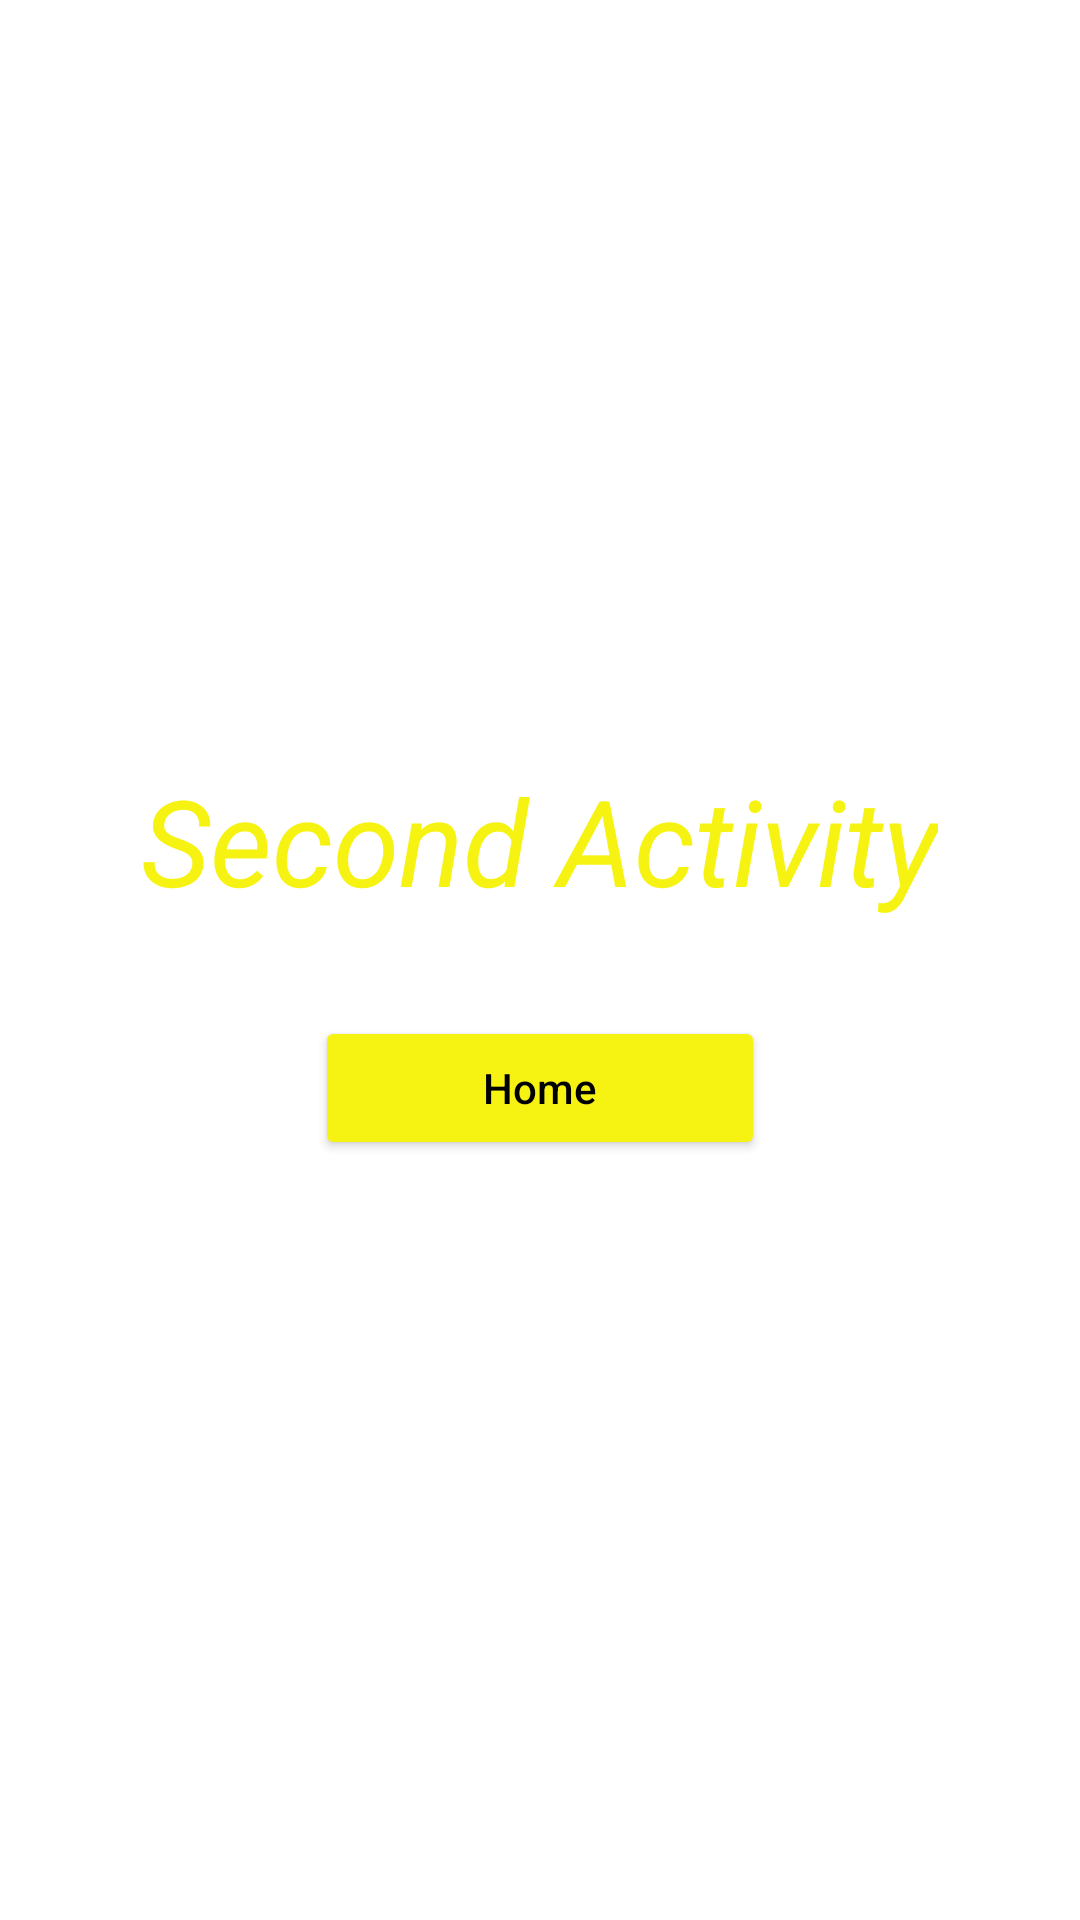

Write the Android layout XML for this screen, with the resource values it uses.
<!-- AndroidManifest.xml: application theme Theme.HomeWorkKotlin_12 -->
<!-- res/layout/activity_second.xml -->
<?xml version="1.0" encoding="utf-8"?>
<LinearLayout xmlns:android="http://schemas.android.com/apk/res/android"
    xmlns:app="http://schemas.android.com/apk/res-auto"
    xmlns:tools="http://schemas.android.com/tools"
    android:layout_width="match_parent"
    android:layout_height="match_parent"
    android:gravity="center"
    android:orientation="vertical"
    tools:context=".SecondActivity">

    <TextView
        android:id="@+id/tv_second_activity"
        android:layout_width="wrap_content"
        android:layout_height="wrap_content"
        android:text="Second Activity"
        android:textAllCaps="false"
        android:textColor="@color/yellow"
        android:textSize="40sp"
        android:textStyle="italic" />

    <Button
        android:id="@+id/btn_home_2"
        android:layout_width="150dp"
        android:layout_height="wrap_content"
        android:layout_marginTop="32dp"
        android:backgroundTint="@color/yellow"
        android:text="Home"
        android:textAllCaps="false"
        android:textColor="@color/black" />

</LinearLayout>
<!-- resources referenced by this layout -->
<resources>
  <color name="black">#FF000000</color>
  <color name="yellow">#F6F312</color>
  <style name="Theme.HomeWorkKotlin_12" parent="Theme.MaterialComponents.DayNight.NoActionBar">
          
          <item name="colorPrimary">@color/purple_500</item>
          <item name="colorPrimaryVariant">@color/purple_700</item>
          <item name="colorOnPrimary">@color/white</item>
          
          <item name="colorSecondary">@color/teal_200</item>
          <item name="colorSecondaryVariant">@color/teal_700</item>
          <item name="colorOnSecondary">@color/black</item>
          
          <item name="android:statusBarColor">?attr/colorPrimaryVariant</item>
          
      </style>
  <color name="purple_500">#FF6200EE</color>
  <color name="purple_700">#FF3700B3</color>
  <color name="white">#FFFFFFFF</color>
  <color name="teal_200">#FF03DAC5</color>
  <color name="teal_700">#FF018786</color>
</resources>
